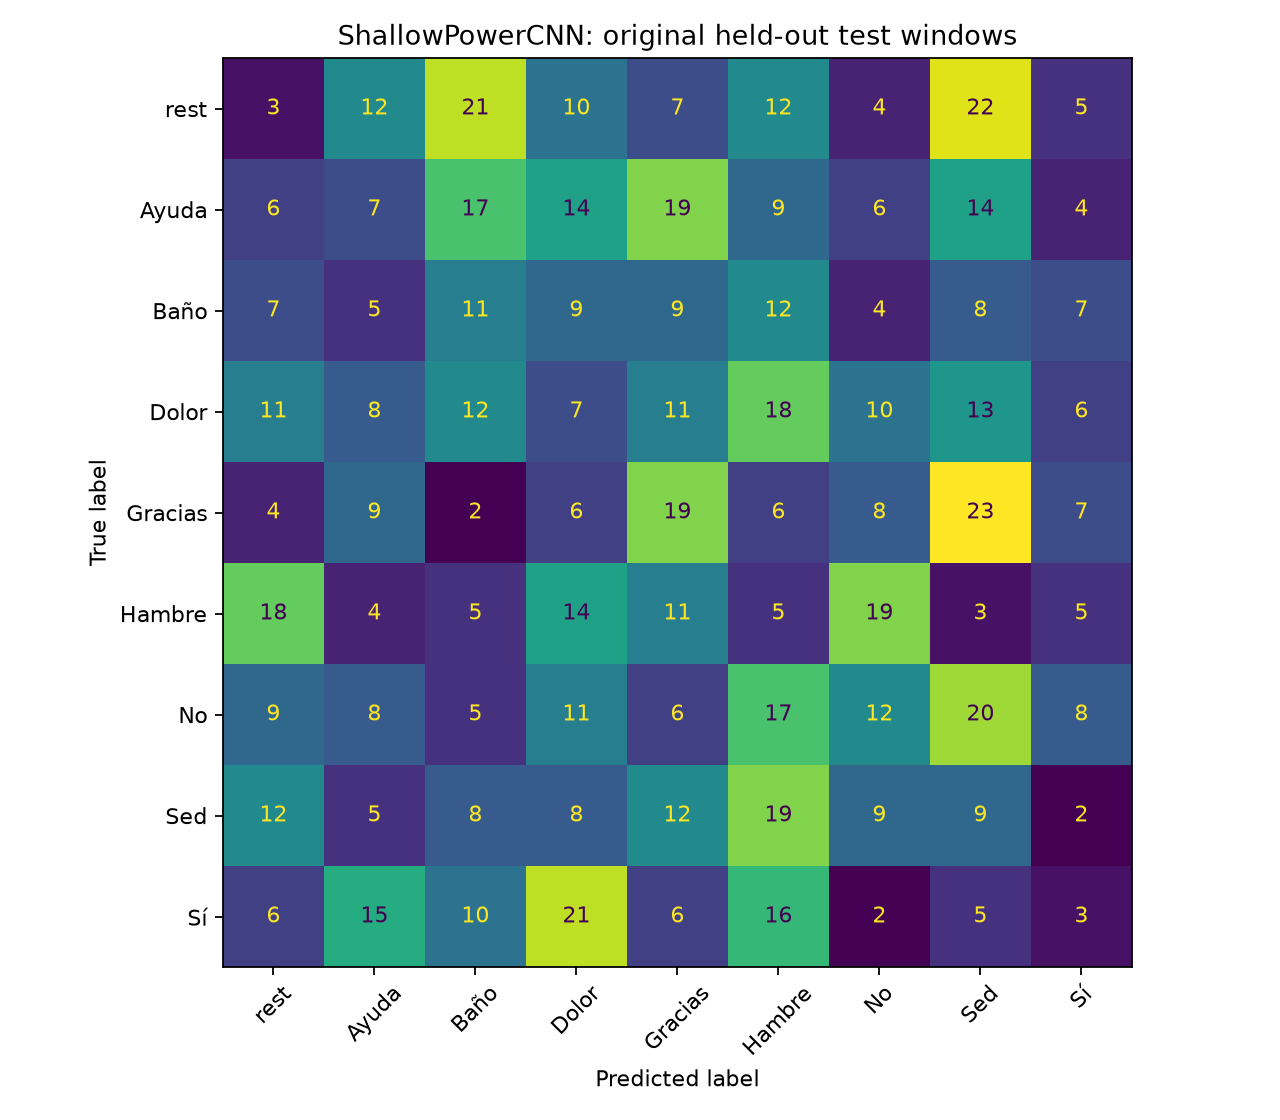

The file beside this chart, header and first rows:
3, 12, 21, 10, 7, 12, 4, 22, 5
6, 7, 17, 14, 19, 9, 6, 14, 4
7, 5, 11, 9, 9, 12, 4, 8, 7
11, 8, 12, 7, 11, 18, 10, 13, 6
4, 9, 2, 6, 19, 6, 8, 23, 7
18, 4, 5, 14, 11, 5, 19, 3, 5
9, 8, 5, 11, 6, 17, 12, 20, 8
12, 5, 8, 8, 12, 19, 9, 9, 2
6, 15, 10, 21, 6, 16, 2, 5, 3
